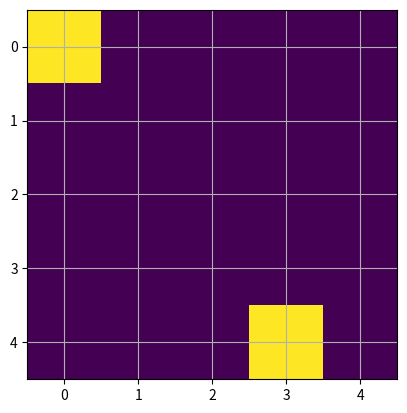

Here is the Python script that generated this plot:
import numpy as np
from matplotlib import pyplot as plt

class Maze:
    def __init__(self, rows=5, cols=5, target_positions=None, start_pos=None):
    # initialize the variables
        self.rows = rows
        self.cols = cols
        self.target_positions = target_positions
        self.start_pos = start_pos
        self.reward_matrix = -1+np.zeros((rows, cols))
        if target_positions:
            for position in target_positions:
                self.reward_matrix[position] = 100
    
    def check_start_pos(self):
        return self.start_pos not in self.target_positions  

    def plot_maze(self):
        plt.imshow(self.reward_matrix)
        plt.grid()
        plt.show()

    

def main():
    maze = Maze(rows=5, cols=5, target_positions=[(0,0), (4,3)])
    maze.plot_maze()
    

if __name__ == '__main__':
    main()





            


